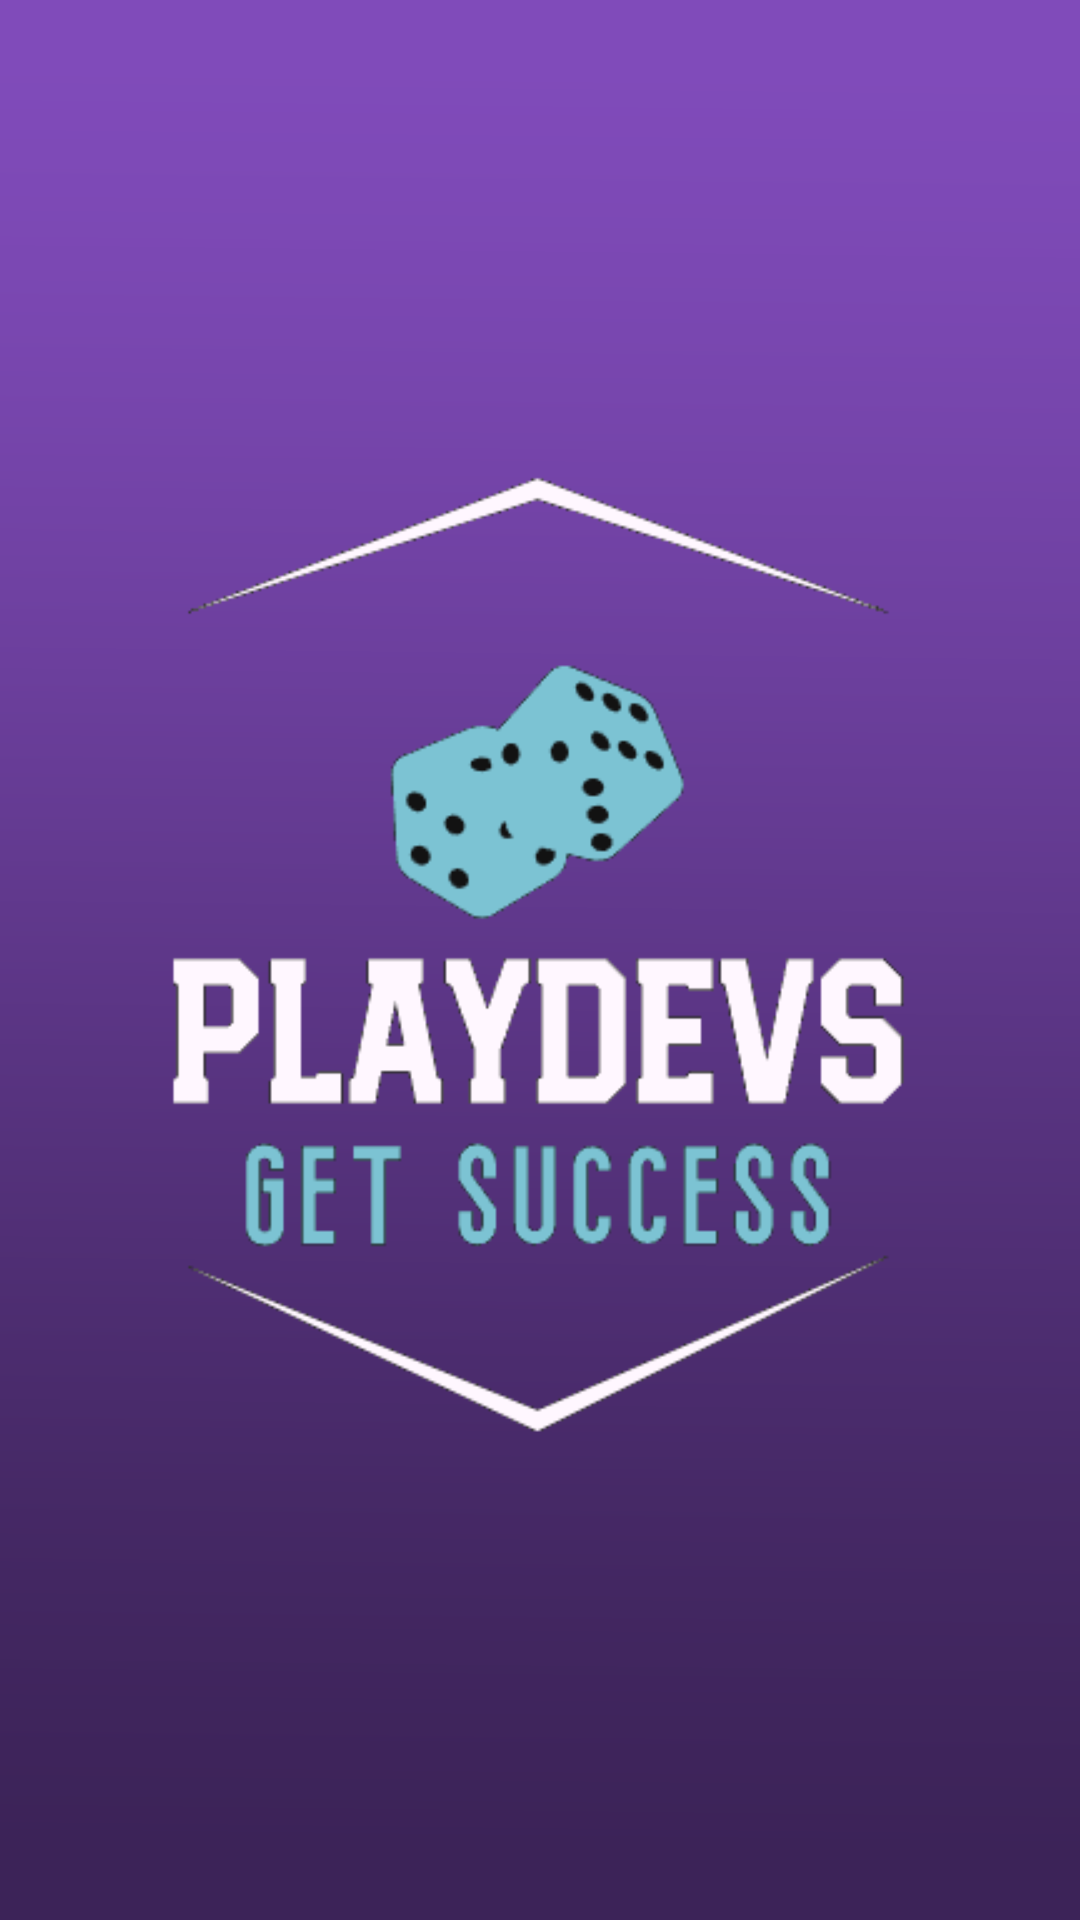

Reconstruct the res/layout file that produces this screen, plus the resources it refers to.
<!-- AndroidManifest.xml: application theme Theme.PlayDevsGame -->
<!-- res/layout/splash_screen.xml -->
<?xml version="1.0" encoding="utf-8"?>
<RelativeLayout xmlns:android="http://schemas.android.com/apk/res/android"
    android:layout_width="match_parent"
    android:layout_height="match_parent">

    <ImageView
        android:id="@+id/imageViewSplash"
        android:layout_width="match_parent"
        android:layout_height="match_parent"
        android:scaleType="centerCrop"
        android:src="@drawable/splash_screen_image" />

</RelativeLayout>
<!-- resources referenced by this layout -->
<resources>
  <!-- drawable splash_screen_image: png bitmap (drawable, 150507 bytes) -->
  <style name="Theme.PlayDevsGame" parent="Base.Theme.PlayDevsGame" />
  <style name="Base.Theme.PlayDevsGame" parent="Theme.Material3.DayNight.NoActionBar">
          
          
      </style>
</resources>
